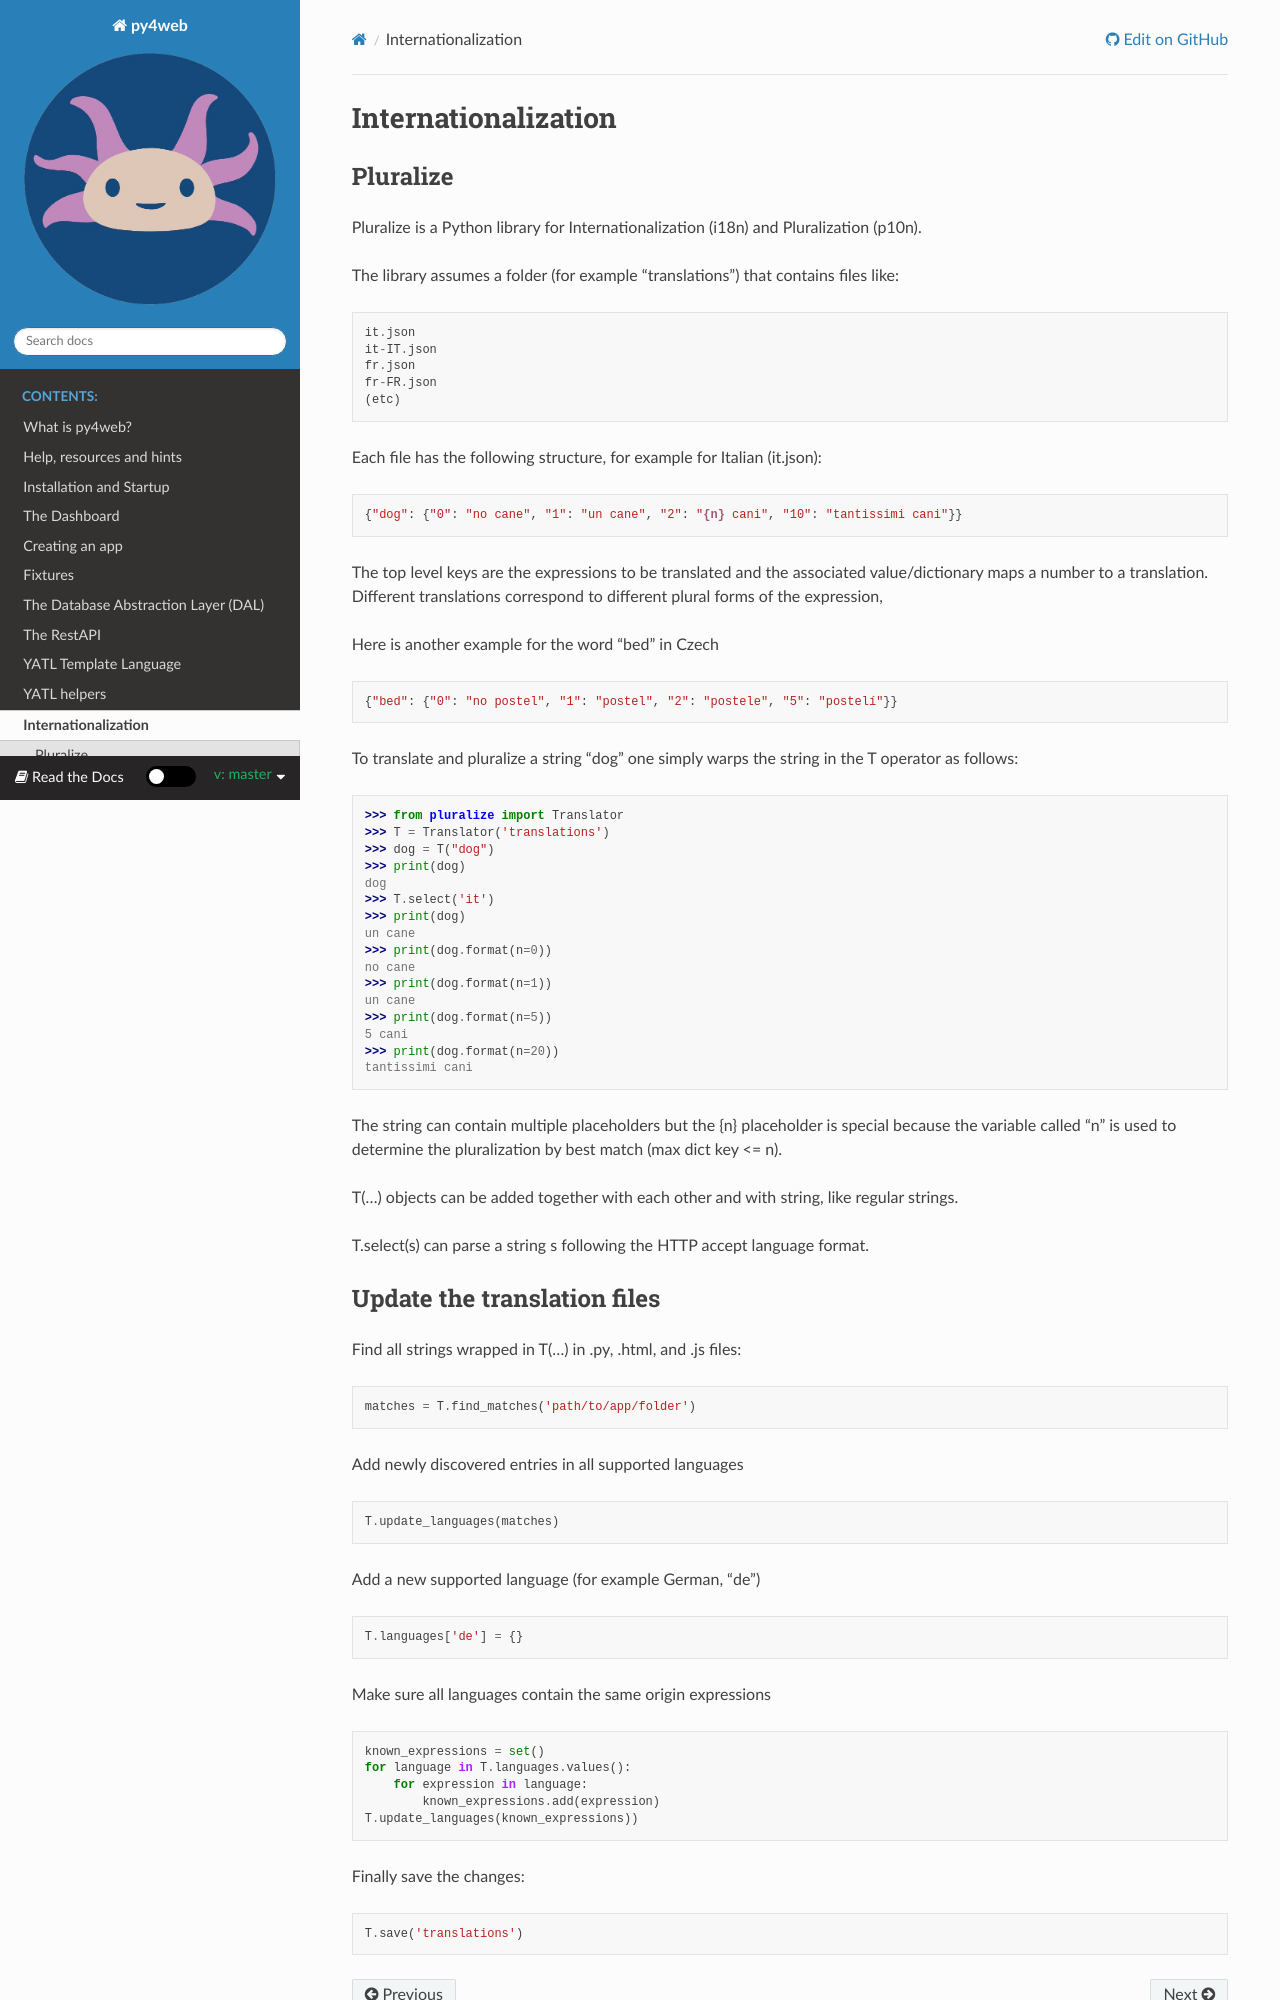

repository: nicozanf/py4web-doc · page: en/master/chapter-11.html · generator: sphinx

====================
Internationalization
====================

Pluralize
---------

Pluralize is a Python library for Internationalization (i18n) and
Pluralization (p10n).

The library assumes a folder (for example “translations”) that contains
files like:

::

   it.json
   it-IT.json
   fr.json
   fr-FR.json
   (etc)

Each file has the following structure, for example for Italian
(it.json):

::

   {"dog": {"0": "no cane", "1": "un cane", "2": "{n} cani", "10": "tantissimi cani"}}

The top level keys are the expressions to be translated and the
associated value/dictionary maps a number to a translation. Different
translations correspond to different plural forms of the expression,

Here is another example for the word “bed” in Czech

::

   {"bed": {"0": "no postel", "1": "postel", "2": "postele", "5": "postelí"}}

To translate and pluralize a string “dog” one simply warps the string in
the T operator as follows:

::

   >>> from pluralize import Translator
   >>> T = Translator('translations')
   >>> dog = T("dog")
   >>> print(dog)
   dog
   >>> T.select('it')
   >>> print(dog)
   un cane
   >>> print(dog.format(n=0))
   no cane
   >>> print(dog.format(n=1))
   un cane
   >>> print(dog.format(n=5))
   5 cani
   >>> print(dog.format(n=20))
   tantissimi cani

The string can contain multiple placeholders but the {n} placeholder is
special because the variable called “n” is used to determine the
pluralization by best match (max dict key <= n).

T(…) objects can be added together with each other and with string, like
regular strings.

T.select(s) can parse a string s following the HTTP accept language
format.
